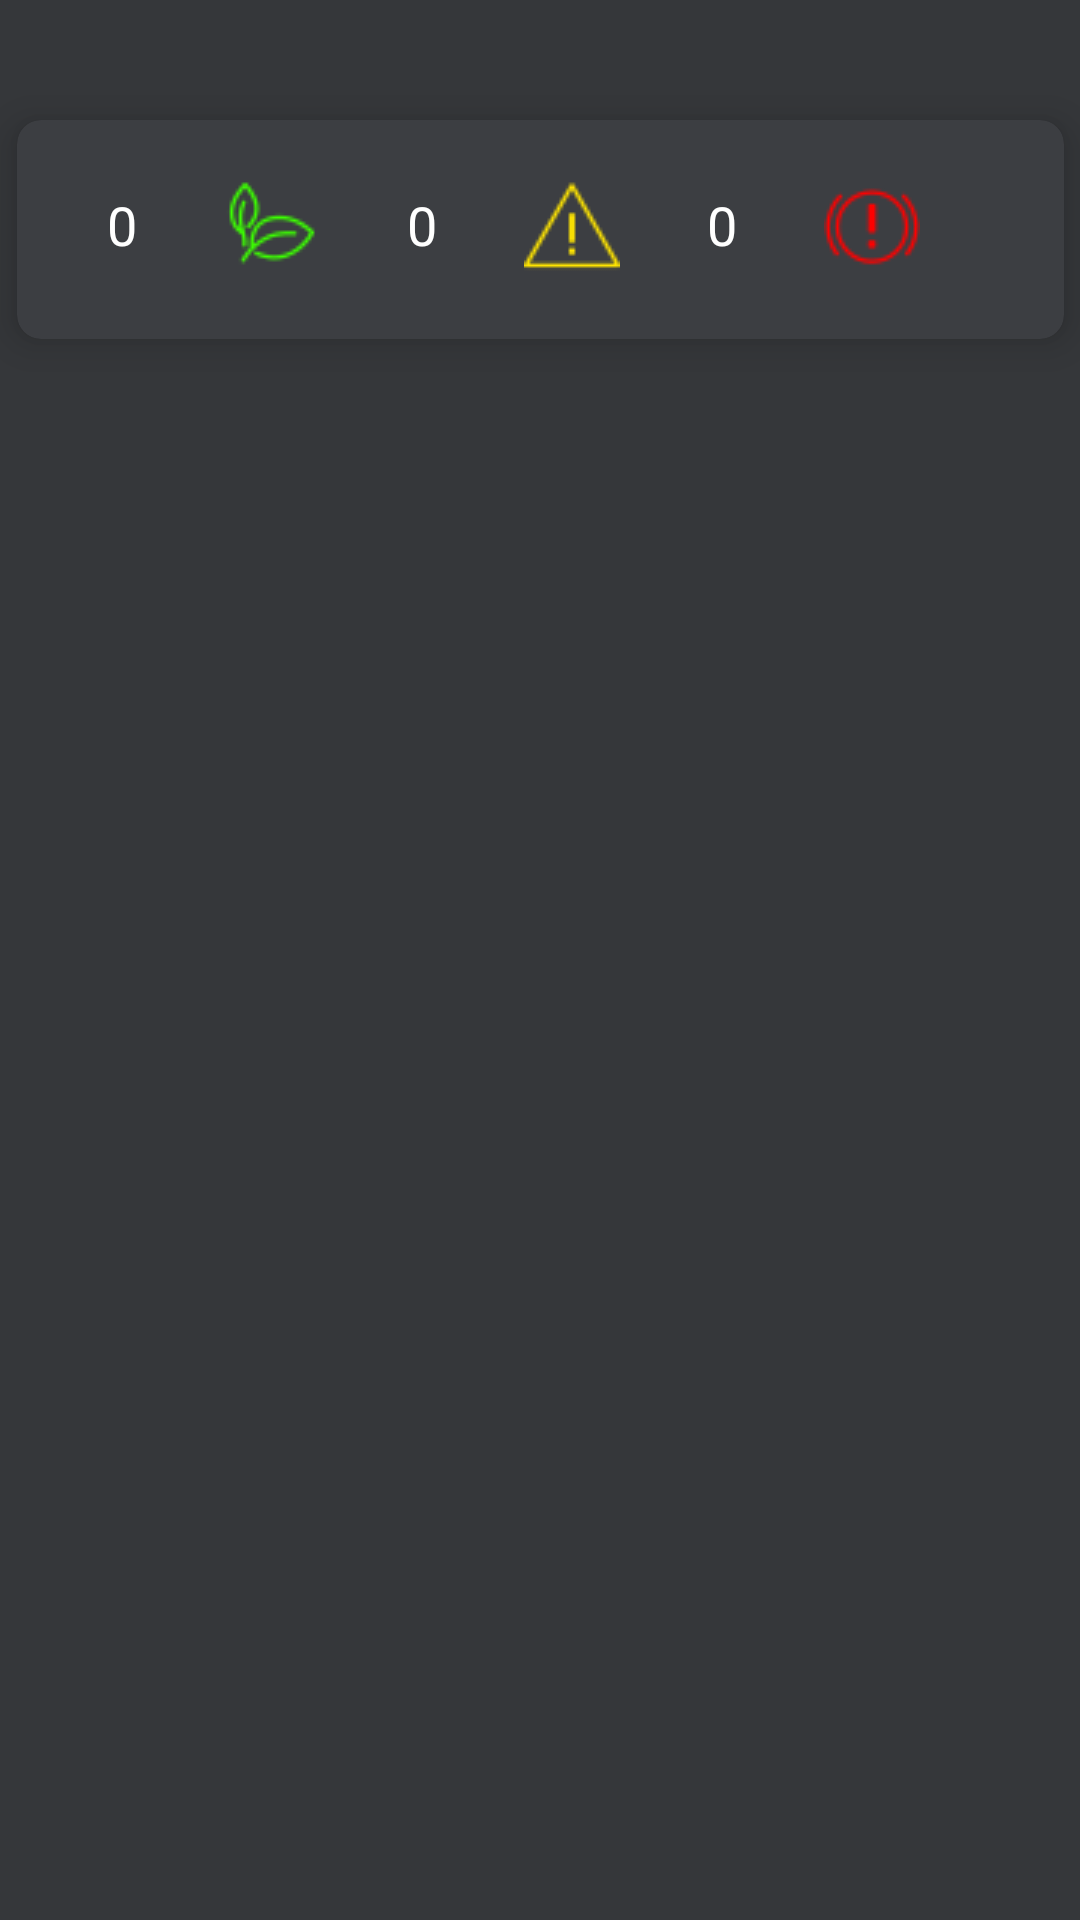

Produce the Android XML layout that renders to this screen, including the resource entries it uses.
<!-- AndroidManifest.xml: application theme Theme.AppCompat.DayNight.NoActionBar -->
<!-- res/layout/expiry_overview.xml -->
<?xml version="1.0" encoding="utf-8"?>
<androidx.constraintlayout.widget.ConstraintLayout xmlns:android="http://schemas.android.com/apk/res/android"
    xmlns:tools="http://schemas.android.com/tools"
    android:layout_width="match_parent"
    android:layout_height="match_parent"
    android:background="@color/grey"
    xmlns:app="http://schemas.android.com/apk/res-auto">


    <androidx.cardview.widget.CardView
        android:layout_width="349dp"
        android:layout_height="73dp"
        android:layout_marginTop="40dp"
        android:backgroundTint="#3C3E42"
        android:padding="10dp"
        app:cardCornerRadius="8dp"
        app:cardElevation="8dp"
        app:layout_constraintEnd_toEndOf="parent"
         app:layout_constraintStart_toStartOf="parent"
        app:layout_constraintTop_toTopOf="parent" >

        <LinearLayout
            android:layout_width="match_parent"
            android:layout_height="match_parent"
            android:paddingTop="10dp"
            android:paddingLeft="10dp"
            android:orientation="horizontal">

            
            <TextView
                android:id="@+id/fresh_txt"
                android:layout_width="50dp"
                android:layout_height="50dp"
                android:gravity="center"
                android:text="0"

                android:textColor="@android:color/white"
                android:textSize="18sp" />

            <ImageButton
                android:layout_width="50dp"
                android:layout_height="50dp"
                android:background="?attr/selectableItemBackgroundBorderless"
                android:contentDescription="Fresh ingredients"
                android:src="@drawable/favicon_fresh" />

            
            <TextView
                android:id="@+id/tv_warning"
                android:layout_width="50dp"
                android:layout_height="50dp"
                android:gravity="center"
                android:text="0"
                android:textColor="@android:color/white"
                android:textSize="18sp" />

            
            <ImageButton
                android:layout_width="50dp"
                android:layout_height="50dp"
                android:background="?attr/selectableItemBackgroundBorderless"
                android:contentDescription="Ingredients expiring soon"
                android:src="@drawable/favicon_warning" />

            <TextView
                android:id="@+id/tv_expired"
                android:layout_width="50dp"
                android:layout_height="50dp"
                android:gravity="center"
                android:text="0"
                android:textColor="@android:color/white"
                android:textSize="18sp" />

            <ImageButton
                android:layout_width="50dp"
                android:layout_height="50dp"
                android:background="?attr/selectableItemBackgroundBorderless"
                android:contentDescription="Expired ingredients"
                android:src="@drawable/favicon_expired" />

        </LinearLayout>

    </androidx.cardview.widget.CardView>


</androidx.constraintlayout.widget.ConstraintLayout>
<!-- resources referenced by this layout -->
<resources>
  <color name="grey">#35373a</color>
  <!-- drawable favicon_expired: png bitmap (drawable, 1157 bytes) -->
  <!-- drawable favicon_fresh: png bitmap (drawable, 1038 bytes) -->
  <!-- drawable favicon_warning: png bitmap (drawable, 783 bytes) -->
</resources>
